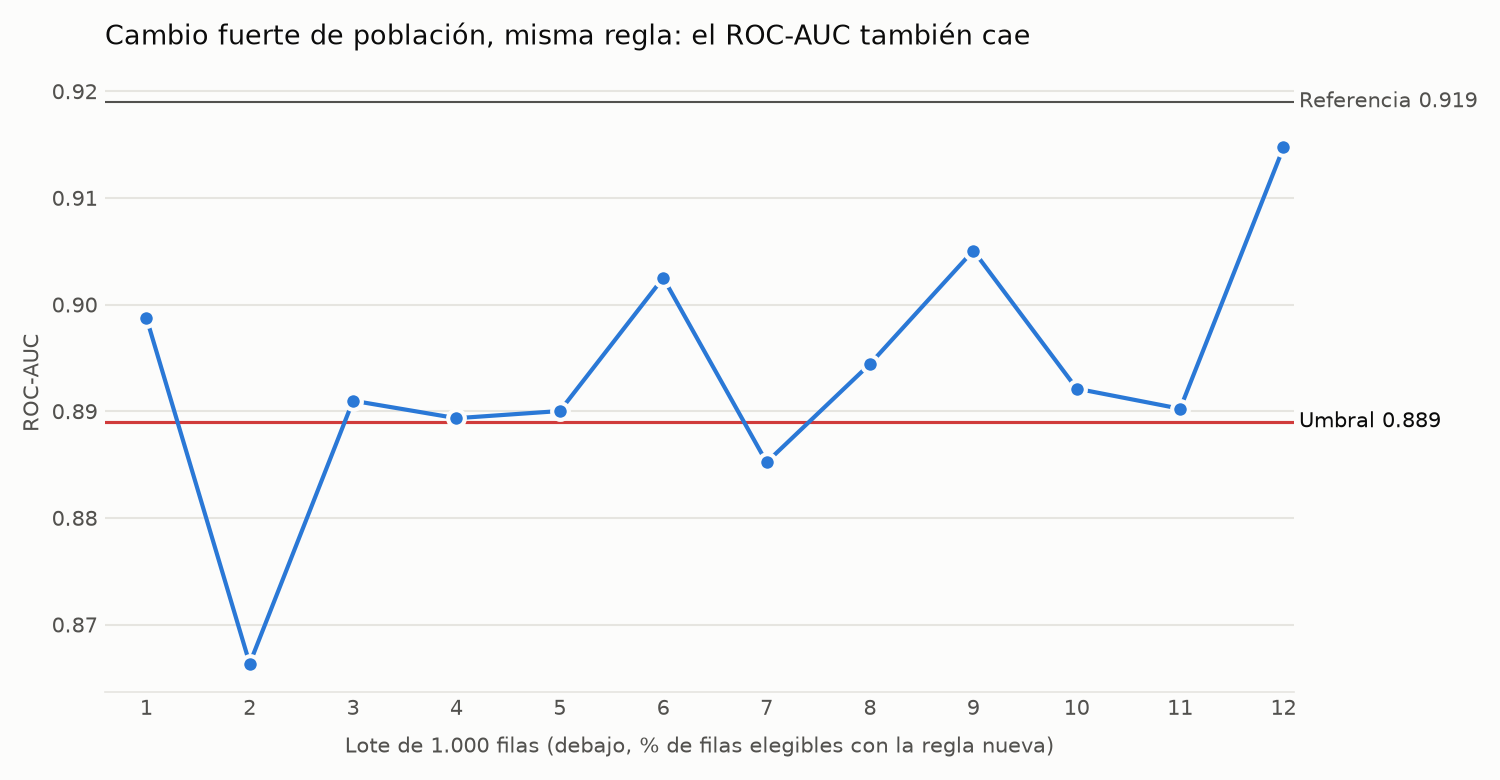

The file beside this chart, header and first rows:
lote, fraccion_regla_nueva, roc_auc, accuracy, error_relativo, data_drift, bajo_umbral
1, 0.0, 0.8988, 0.815, 1.409, True, False
2, 0.0, 0.8663, 0.79, 1.599, True, True
3, 0.0, 0.891, 0.805, 1.485, True, False
4, 0.0, 0.8893, 0.81, 1.447, True, False
5, 0.0, 0.89, 0.803, 1.5, True, False
6, 0.0, 0.9025, 0.815, 1.409, True, False
7, 0.0, 0.8852, 0.795, 1.561, True, True
8, 0.0, 0.8944, 0.812, 1.431, True, False
9, 0.0, 0.9051, 0.821, 1.363, True, False
10, 0.0, 0.8921, 0.812, 1.431, True, False
11, 0.0, 0.8902, 0.798, 1.538, True, False
12, 0.0, 0.9147, 0.822, 1.355, True, False
